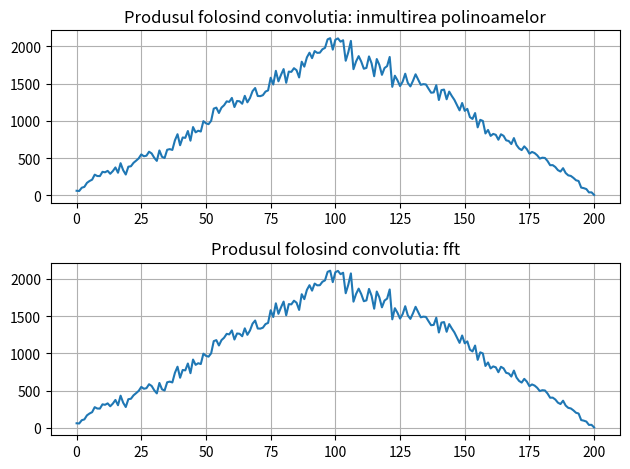

This figure's Python source:
import numpy as np
import matplotlib.pyplot as plt
import scipy.signal as sig


def compute_polynomial_product_convolution(p, q):
    return sig.convolve(p, q)


def compute_polynomial_product_fft(p, q, n):
    return np.real(np.fft.ifft(np.fft.fft(p, n) * np.fft.fft(q, n)))


def main():
    N = 100

    # Generate random coefficients for polynomials
    p_coef = np.random.randint(0, 10, size=N + 1)
    q_coef = np.random.randint(0, 10, size=N + 1)

    # Create polynomials
    p = np.poly1d(p_coef)
    q = np.poly1d(q_coef)

    # Compute polynomial product using convolution
    convolution_result = compute_polynomial_product_convolution(p, q)

    # Compute polynomial product using FFT
    fft_result = compute_polynomial_product_fft(p, q, n=2 * N + 1)

    # Plotting results
    fig, axs = plt.subplots(2, 1)
    axs[0].plot(convolution_result)
    axs[0].set_title('Produsul folosind convolutia: inmultirea polinoamelor')

    axs[1].plot(fft_result)
    axs[1].set_title('Produsul folosind convolutia: fft')

    for ax in axs:
        ax.grid(True)

    plt.tight_layout()
    plt.show()


if __name__ == "__main__":
    main()
